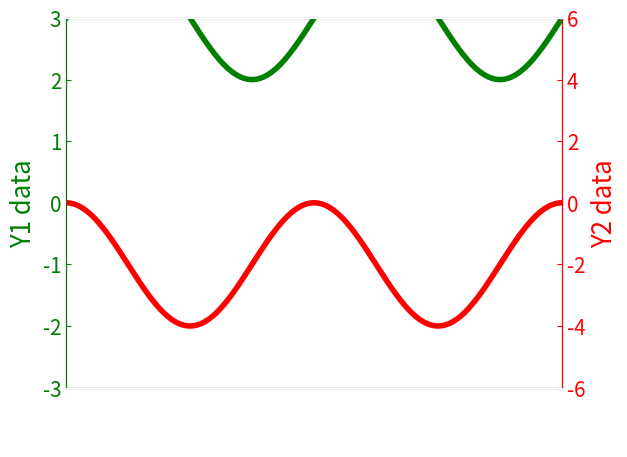

The script that saved this image: (Note: this script raises an exception after producing the figure.)
import matplotlib.pyplot as plt
import numpy as np
from matplotlib.ticker import (AutoMinorLocator, MultipleLocator)
#############################
####### Data X y1 y2
t = np.arange(0.0, 2.0, 0.01);
s1 = 3 + 1*np.sin(2*np.pi*t);
s2 = -1+np.cos(2*np.pi*t);
#############################
####### On an OFF control
COL='black'
COL='white'
IMSAVE=1;
#############################
####### SIZE

Line_width=4;
Marker_size=12;
Font_size_ratio=1.86;
Figure_ratio=5.0;
SMALL_SIZE = 8*Font_size_ratio;
MEDIUM_SIZE = 10*Font_size_ratio;
BIGGER_SIZE = 12*Font_size_ratio;
Figsize=(1.6188*Figure_ratio,1*Figure_ratio);

#############################
####### Initialize plot 
fig, ax1 = plt.subplots()
ax2 = ax1.twinx()

#############################
####### plot 
ax1.plot(t, s1, 'g-',linewidth=Line_width, markersize=Line_width)
ax2.plot(t, s2*2, 'r-',linewidth=Line_width, markersize=Line_width)

#############################
####### limit 
ax1.set_ylim((-3,3))
ax1.set_xlim((0,2))
ax2.set_ylim((-6,6))

#############################
####### label 
ax1.set_xlabel('X data', color=COL,fontsize=MEDIUM_SIZE)
ax1.set_ylabel('Y1 data', color='g',fontsize=MEDIUM_SIZE)
ax2.set_ylabel('Y2 data', color='r',fontsize=MEDIUM_SIZE)

#############################
####### tick 
ax1.tick_params(axis="x",which='both',direction="in",labelsize=SMALL_SIZE,colors=COL)
ax1.tick_params(axis="y",which='both',direction="in",labelsize=SMALL_SIZE,colors='g')
ax2.tick_params(axis="y",which='both',direction="in",labelsize=SMALL_SIZE,colors='r')


#############################
####### spines color 
ax2.spines['left'].set_color('g')
ax2.spines['right'].set_color('r')
ax2.spines['top'].set_color(COL)
ax2.spines['bottom'].set_color(COL)

#############################
####### grid 
ax1.grid(b=True,which='minor',linestyle='-.',color=COL,alpha=0.1)
plt.minorticks_on()
ax1.grid(b=True,which='major',linestyle='-',color=COL,alpha=0.3)

ax1.xaxis.set_major_locator(MultipleLocator(0.5))
ax1.xaxis.set_minor_locator(AutoMinorLocator(2))
ax1.yaxis.set_major_locator(MultipleLocator(1))
ax1.yaxis.set_minor_locator(AutoMinorLocator(2))

ax2.yaxis.set_major_locator(MultipleLocator(2))
ax2.yaxis.set_minor_locator(AutoMinorLocator(2))

#############################
####### title 
plt.title(r'$\alpha > \beta$ as it gets, folks',color=COL,fontsize=BIGGER_SIZE)
#############################
####### legend 
legend = plt.legend([r'$\alpha > \beta$', "Train accuracy"], loc='upper right',facecolor=COL,edgecolor=None,framealpha=0,fontsize=SMALL_SIZE)
plt.setp(legend.get_texts(), color=COL)
if IMSAVE:
	plt.savefig("testyy.png",transparent=True)
plt.show()
plt.close()
##
